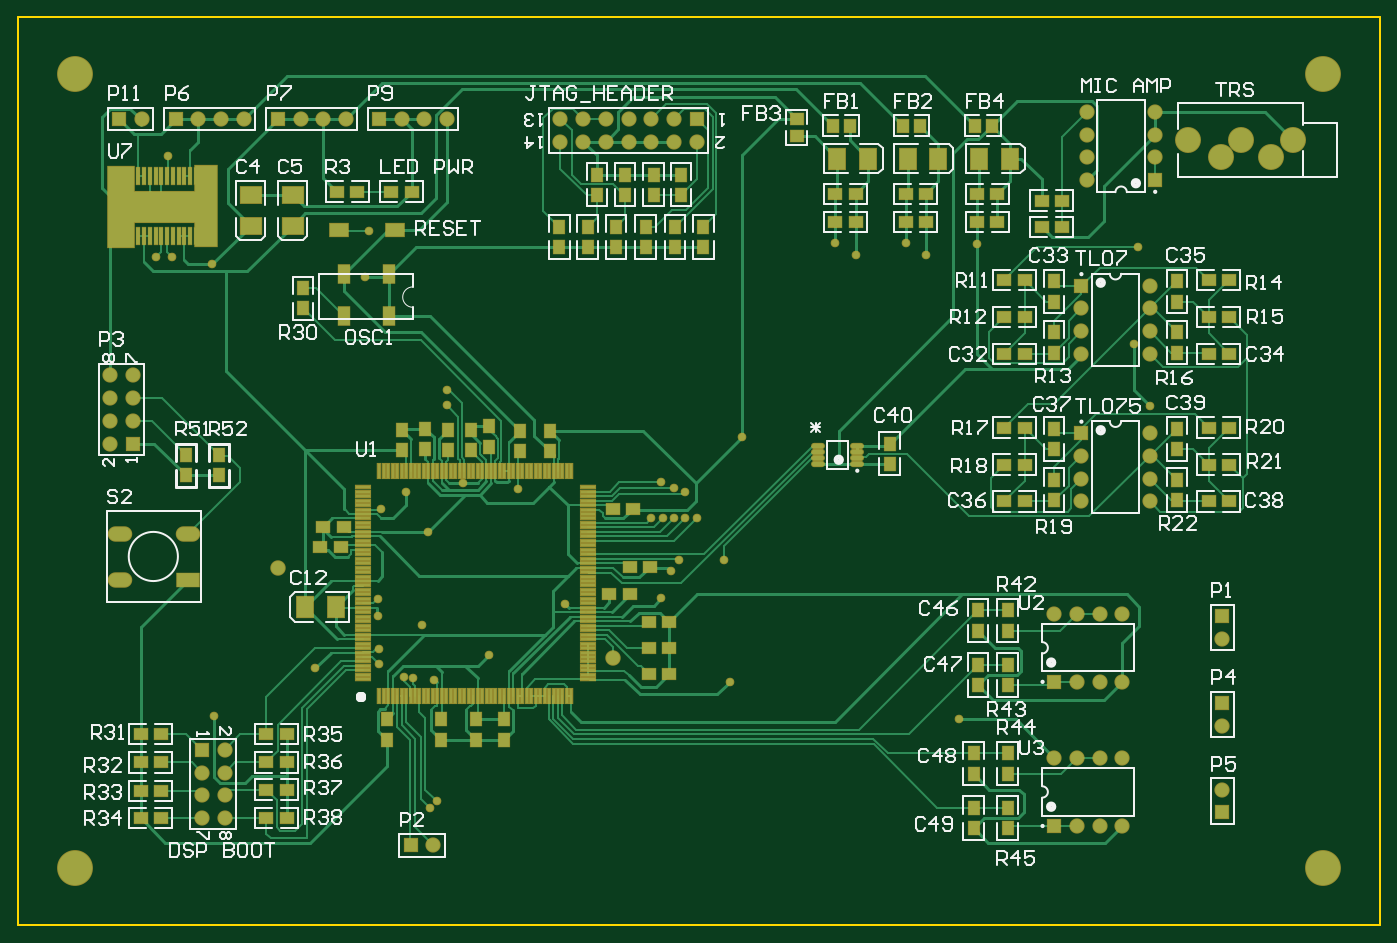
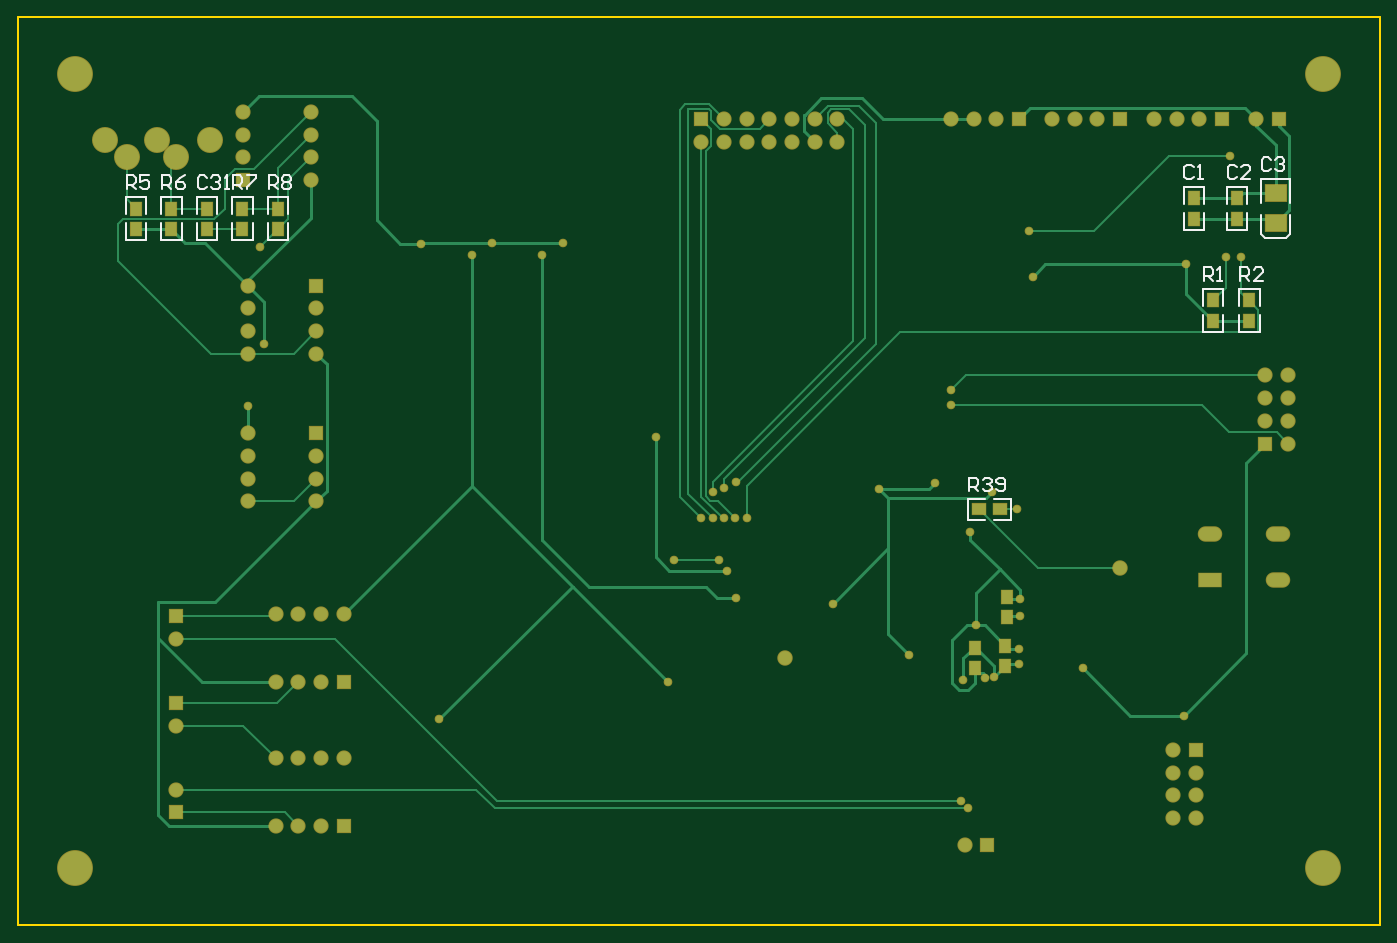
Circuit board: 9 layer files. Board 152.4 x 101.6 mm.
- bottom_copper: DSP_Board_AJA.GBL (11170 bytes)
- bottom_silk: DSP_Board_AJA.GBO (5434 bytes)
- paste: DSP_Board_AJA.GBP (716 bytes)
- bottom_mask: DSP_Board_AJA.GBS (4238 bytes)
- outline: DSP_Board_AJA.GKO (182 bytes)
- top_copper: DSP_Board_AJA.GTL (37777 bytes)
- top_silk: DSP_Board_AJA.GTO (45675 bytes)
- paste: DSP_Board_AJA.GTP (7842 bytes)
- top_mask: DSP_Board_AJA.GTS (11359 bytes)

=== bottom_copper: DSP_Board_AJA.GBL (11170 bytes, source omitted) ===
=== bottom_silk: DSP_Board_AJA.GBO ===
G04 Layer_Color=32896*
%FSLAX25Y25*%
%MOIN*%
G70*
G01*
G75*
%ADD25C,0.01000*%
D25*
X281500Y278640D02*
Y287640D01*
X262500Y278640D02*
Y287640D01*
X274000Y278640D02*
X281500D01*
X274000Y287640D02*
X281500D01*
X262500D02*
X270000D01*
X262500Y278640D02*
X270000D01*
X139500Y418140D02*
Y428640D01*
X152500Y418140D02*
Y428640D01*
X139500Y404640D02*
Y412640D01*
X152500Y404640D02*
Y412640D01*
X139500Y428640D02*
X152500D01*
X141500Y402640D02*
X150500D01*
X152500Y404640D01*
X139500D02*
X141500Y402640D01*
X158500Y406140D02*
X167500D01*
X158500Y425140D02*
X167500D01*
X158500Y406140D02*
Y413640D01*
X167500Y406140D02*
Y413640D01*
Y417640D02*
Y425140D01*
X158500Y417640D02*
Y425140D01*
X177500Y406140D02*
X186500D01*
X177500Y425140D02*
X186500D01*
X177500Y406140D02*
Y413640D01*
X186500Y406140D02*
Y413640D01*
Y417640D02*
Y425140D01*
X177500Y417640D02*
Y425140D01*
X169000Y361140D02*
X178000D01*
X169000Y380140D02*
X178000D01*
X169000Y361140D02*
Y368640D01*
X178000Y361140D02*
Y368640D01*
Y372640D02*
Y380140D01*
X169000Y372640D02*
Y380140D01*
X153000Y361140D02*
X162000D01*
X153000Y380140D02*
X162000D01*
X153000Y361140D02*
Y368640D01*
X162000Y361140D02*
Y368640D01*
Y372640D02*
Y380140D01*
X153000Y372640D02*
Y380140D01*
X581000Y420640D02*
X590000D01*
X581000Y401640D02*
X590000D01*
Y413140D02*
Y420640D01*
X581000Y413140D02*
Y420640D01*
Y401640D02*
Y409140D01*
X590000Y401640D02*
Y409140D01*
X596625Y401640D02*
X605625D01*
X596625Y420640D02*
X605625D01*
X596625Y401640D02*
Y409140D01*
X605625Y401640D02*
Y409140D01*
Y413140D02*
Y420640D01*
X596625Y413140D02*
Y420640D01*
X627875Y401640D02*
X636875D01*
X627875Y420640D02*
X636875D01*
X627875Y401640D02*
Y409140D01*
X636875Y401640D02*
Y409140D01*
Y413140D02*
Y420640D01*
X627875Y413140D02*
Y420640D01*
X612250Y401640D02*
X621250D01*
X612250Y420640D02*
X621250D01*
X612250Y401640D02*
Y409140D01*
X621250Y401640D02*
Y409140D01*
Y413140D02*
Y420640D01*
X612250Y413140D02*
Y420640D01*
X643500D02*
X652500D01*
X643500Y401640D02*
X652500D01*
Y413140D02*
Y420640D01*
X643500Y413140D02*
Y420640D01*
Y401640D02*
Y409140D01*
X652500Y401640D02*
Y409140D01*
X281000Y291140D02*
Y297138D01*
X278001D01*
X277001Y296139D01*
Y294139D01*
X278001Y293140D01*
X281000D01*
X279001D02*
X277001Y291140D01*
X275002Y296139D02*
X274002Y297138D01*
X272003D01*
X271003Y296139D01*
Y295139D01*
X272003Y294139D01*
X273003D01*
X272003D01*
X271003Y293140D01*
Y292140D01*
X272003Y291140D01*
X274002D01*
X275002Y292140D01*
X269004D02*
X268004Y291140D01*
X266005D01*
X265005Y292140D01*
Y296139D01*
X266005Y297138D01*
X268004D01*
X269004Y296139D01*
Y295139D01*
X268004Y294139D01*
X265005D01*
X589600Y424240D02*
Y430238D01*
X586601D01*
X585601Y429239D01*
Y427239D01*
X586601Y426239D01*
X589600D01*
X587601D02*
X585601Y424240D01*
X583602Y429239D02*
X582602Y430238D01*
X580603D01*
X579603Y429239D01*
Y428239D01*
X580603Y427239D01*
X579603Y426239D01*
Y425240D01*
X580603Y424240D01*
X582602D01*
X583602Y425240D01*
Y426239D01*
X582602Y427239D01*
X583602Y428239D01*
Y429239D01*
X582602Y427239D02*
X580603D01*
X605225Y424240D02*
Y430238D01*
X602226D01*
X601226Y429239D01*
Y427239D01*
X602226Y426239D01*
X605225D01*
X603226D02*
X601226Y424240D01*
X599227Y430238D02*
X595228D01*
Y429239D01*
X599227Y425240D01*
Y424240D01*
X636475D02*
Y430238D01*
X633476D01*
X632476Y429239D01*
Y427239D01*
X633476Y426239D01*
X636475D01*
X634476D02*
X632476Y424240D01*
X626478Y430238D02*
X628478Y429239D01*
X630477Y427239D01*
Y425240D01*
X629477Y424240D01*
X627478D01*
X626478Y425240D01*
Y426239D01*
X627478Y427239D01*
X630477D01*
X652100Y424240D02*
Y430238D01*
X649101D01*
X648101Y429239D01*
Y427239D01*
X649101Y426239D01*
X652100D01*
X650101D02*
X648101Y424240D01*
X642103Y430238D02*
X646102D01*
Y427239D01*
X644103Y428239D01*
X643103D01*
X642103Y427239D01*
Y425240D01*
X643103Y424240D01*
X645102D01*
X646102Y425240D01*
X161600Y383740D02*
Y389738D01*
X158601D01*
X157601Y388738D01*
Y386739D01*
X158601Y385739D01*
X161600D01*
X159601D02*
X157601Y383740D01*
X151603D02*
X155602D01*
X151603Y387739D01*
Y388738D01*
X152603Y389738D01*
X154602D01*
X155602Y388738D01*
X177600Y383740D02*
Y389738D01*
X174601D01*
X173601Y388738D01*
Y386739D01*
X174601Y385739D01*
X177600D01*
X175601D02*
X173601Y383740D01*
X171602D02*
X169603D01*
X170602D01*
Y389738D01*
X171602Y388738D01*
X616851Y429239D02*
X617851Y430238D01*
X619850D01*
X620850Y429239D01*
Y425240D01*
X619850Y424240D01*
X617851D01*
X616851Y425240D01*
X614852Y429239D02*
X613852Y430238D01*
X611853D01*
X610853Y429239D01*
Y428239D01*
X611853Y427239D01*
X612853D01*
X611853D01*
X610853Y426239D01*
Y425240D01*
X611853Y424240D01*
X613852D01*
X614852Y425240D01*
X608854Y424240D02*
X606854D01*
X607854D01*
Y430238D01*
X608854Y429239D01*
X148101Y437239D02*
X149101Y438238D01*
X151100D01*
X152100Y437239D01*
Y433240D01*
X151100Y432240D01*
X149101D01*
X148101Y433240D01*
X146102Y437239D02*
X145102Y438238D01*
X143103D01*
X142103Y437239D01*
Y436239D01*
X143103Y435239D01*
X144103D01*
X143103D01*
X142103Y434239D01*
Y433240D01*
X143103Y432240D01*
X145102D01*
X146102Y433240D01*
X163101Y433739D02*
X164101Y434738D01*
X166100D01*
X167100Y433739D01*
Y429740D01*
X166100Y428740D01*
X164101D01*
X163101Y429740D01*
X157103Y428740D02*
X161102D01*
X157103Y432739D01*
Y433739D01*
X158103Y434738D01*
X160102D01*
X161102Y433739D01*
X182101D02*
X183101Y434738D01*
X185100D01*
X186100Y433739D01*
Y429740D01*
X185100Y428740D01*
X183101D01*
X182101Y429740D01*
X180102Y428740D02*
X178103D01*
X179102D01*
Y434738D01*
X180102Y433739D01*
M02*

=== paste: DSP_Board_AJA.GBP ===
G04 Layer_Color=128*
%FSLAX25Y25*%
%MOIN*%
G70*
G01*
G75*
%ADD10R,0.05000X0.06000*%
%ADD12R,0.06000X0.05000*%
%ADD19R,0.09000X0.07500*%
D10*
X163000Y420140D02*
D03*
Y411140D02*
D03*
X182000Y420140D02*
D03*
Y411140D02*
D03*
X173500Y375140D02*
D03*
Y366140D02*
D03*
X157500Y375140D02*
D03*
Y366140D02*
D03*
X585500Y406640D02*
D03*
Y415640D02*
D03*
X601125D02*
D03*
Y406640D02*
D03*
X632375Y415640D02*
D03*
Y406640D02*
D03*
X616750Y415640D02*
D03*
Y406640D02*
D03*
X648000D02*
D03*
Y415640D02*
D03*
X264500Y235640D02*
D03*
Y244640D02*
D03*
X278500Y222140D02*
D03*
Y213140D02*
D03*
X265000Y214140D02*
D03*
Y223140D02*
D03*
D12*
X267500Y283140D02*
D03*
X276500D02*
D03*
D19*
X146000Y422640D02*
D03*
Y409140D02*
D03*
M02*

=== bottom_mask: DSP_Board_AJA.GBS ===
G04 Layer_Color=16711935*
%FSLAX25Y25*%
%MOIN*%
G70*
G01*
G75*
%ADD43R,0.05800X0.06800*%
%ADD45R,0.06800X0.05800*%
%ADD52R,0.09800X0.08300*%
%ADD58C,0.15800*%
%ADD59C,0.06706*%
%ADD60R,0.06706X0.06706*%
%ADD61R,0.10800X0.06800*%
%ADD62O,0.10800X0.06800*%
%ADD63C,0.06800*%
%ADD64R,0.06706X0.06706*%
%ADD65C,0.11450*%
%ADD66C,0.03800*%
D43*
X163000Y420140D02*
D03*
Y411140D02*
D03*
X182000Y420140D02*
D03*
Y411140D02*
D03*
X173500Y375140D02*
D03*
Y366140D02*
D03*
X157500Y375140D02*
D03*
Y366140D02*
D03*
X585500Y406640D02*
D03*
Y415640D02*
D03*
X601125D02*
D03*
Y406640D02*
D03*
X632375Y415640D02*
D03*
Y406640D02*
D03*
X616750Y415640D02*
D03*
Y406640D02*
D03*
X648000D02*
D03*
Y415640D02*
D03*
X264500Y235640D02*
D03*
Y244640D02*
D03*
X278500Y222140D02*
D03*
Y213140D02*
D03*
X265000Y214140D02*
D03*
Y223140D02*
D03*
D45*
X267500Y283140D02*
D03*
X276500D02*
D03*
D52*
X146000Y422640D02*
D03*
Y409140D02*
D03*
D58*
X675000Y475000D02*
D03*
Y125000D02*
D03*
X125000D02*
D03*
Y475000D02*
D03*
D59*
X140500Y342140D02*
D03*
X150500D02*
D03*
X140500Y332140D02*
D03*
X150500D02*
D03*
X140500Y322140D02*
D03*
X150500D02*
D03*
X140500Y312140D02*
D03*
X283000Y135140D02*
D03*
X630500Y226140D02*
D03*
X154500Y455140D02*
D03*
X630500Y159640D02*
D03*
Y187890D02*
D03*
X289000Y455140D02*
D03*
X279000D02*
D03*
X269000D02*
D03*
X244500D02*
D03*
X234500D02*
D03*
X224500D02*
D03*
X199500D02*
D03*
X189500D02*
D03*
X179500D02*
D03*
X601000Y438140D02*
D03*
Y448140D02*
D03*
Y458140D02*
D03*
X571000Y428140D02*
D03*
Y438140D02*
D03*
Y448140D02*
D03*
Y458140D02*
D03*
X568500Y306640D02*
D03*
Y296640D02*
D03*
Y286640D02*
D03*
X598500Y316640D02*
D03*
Y306640D02*
D03*
Y296640D02*
D03*
Y286640D02*
D03*
X568500Y371640D02*
D03*
Y361640D02*
D03*
Y351640D02*
D03*
X598500Y381640D02*
D03*
Y371640D02*
D03*
Y361640D02*
D03*
Y351640D02*
D03*
X566500Y143640D02*
D03*
X576500D02*
D03*
X586500D02*
D03*
X556500Y173640D02*
D03*
X566500D02*
D03*
X576500D02*
D03*
X586500D02*
D03*
X566500Y207140D02*
D03*
X576500D02*
D03*
X586500D02*
D03*
X556500Y237140D02*
D03*
X566500D02*
D03*
X576500D02*
D03*
X586500D02*
D03*
X191000Y147140D02*
D03*
X181000D02*
D03*
X191000Y157140D02*
D03*
X181000D02*
D03*
X191000Y167140D02*
D03*
X181000D02*
D03*
X191000Y177140D02*
D03*
X399000Y445140D02*
D03*
X389000Y455140D02*
D03*
Y445140D02*
D03*
X379000Y455140D02*
D03*
Y445140D02*
D03*
X369000Y455140D02*
D03*
Y445140D02*
D03*
X359000Y455140D02*
D03*
Y445140D02*
D03*
X349000Y455140D02*
D03*
Y445140D02*
D03*
X339000Y455140D02*
D03*
Y445140D02*
D03*
D60*
X150500Y312140D02*
D03*
X630500Y236140D02*
D03*
Y149640D02*
D03*
Y197890D02*
D03*
X556500Y143640D02*
D03*
Y207140D02*
D03*
X181000Y177140D02*
D03*
D61*
X175000Y252140D02*
D03*
D62*
X145000D02*
D03*
Y272140D02*
D03*
X175000D02*
D03*
D63*
X214500Y257140D02*
D03*
X362000Y217640D02*
D03*
D64*
X273000Y135140D02*
D03*
X144500Y455140D02*
D03*
X259000D02*
D03*
X214500D02*
D03*
X169500D02*
D03*
X601000Y428140D02*
D03*
X568500Y316640D02*
D03*
Y381640D02*
D03*
X399000Y455140D02*
D03*
D65*
X661600Y445840D02*
D03*
X615600D02*
D03*
X638600D02*
D03*
X652000Y438140D02*
D03*
X630200D02*
D03*
D66*
X289000Y335640D02*
D03*
X288800Y329140D02*
D03*
X274000Y208640D02*
D03*
X270000Y209140D02*
D03*
X383500Y244140D02*
D03*
X469000Y395140D02*
D03*
X260000Y283140D02*
D03*
X258500Y236140D02*
D03*
Y243640D02*
D03*
X283500Y208140D02*
D03*
X394000Y290640D02*
D03*
X389000Y292640D02*
D03*
X383500Y295140D02*
D03*
X161000Y394140D02*
D03*
X168000D02*
D03*
X254500Y405640D02*
D03*
X185500Y391140D02*
D03*
X379000Y279140D02*
D03*
X166000Y438640D02*
D03*
X384000Y279140D02*
D03*
X394000D02*
D03*
X389000D02*
D03*
X399000D02*
D03*
X253000Y385640D02*
D03*
X460000Y400640D02*
D03*
X491000D02*
D03*
X522500Y400140D02*
D03*
X593500Y398640D02*
D03*
X591500Y356140D02*
D03*
X598500Y328640D02*
D03*
X391000Y260640D02*
D03*
X411000D02*
D03*
X284500Y154640D02*
D03*
X281500Y151640D02*
D03*
X500000Y395140D02*
D03*
X413500Y207140D02*
D03*
X514500Y190640D02*
D03*
X296000Y294640D02*
D03*
X320500Y292140D02*
D03*
X259000Y215140D02*
D03*
Y221640D02*
D03*
X270990Y290650D02*
D03*
X280600Y273140D02*
D03*
X278000Y232140D02*
D03*
X419000Y315140D02*
D03*
X387500Y256140D02*
D03*
X341000Y241640D02*
D03*
X307500Y219140D02*
D03*
X231000Y213140D02*
D03*
X186500Y192140D02*
D03*
M02*

=== outline: DSP_Board_AJA.GKO ===
G04 Layer_Color=16711935*
%FSLAX25Y25*%
%MOIN*%
G70*
G01*
G75*
%ADD25C,0.01000*%
D25*
X100000Y100000D02*
Y500000D01*
Y100000D02*
X700000D01*
Y500000D01*
X100000D02*
X700000D01*
M02*

=== top_copper: DSP_Board_AJA.GTL (37777 bytes, source omitted) ===
=== top_silk: DSP_Board_AJA.GTO (45675 bytes, source omitted) ===
=== paste: DSP_Board_AJA.GTP (7842 bytes, source omitted) ===
=== top_mask: DSP_Board_AJA.GTS (11359 bytes, source omitted) ===
